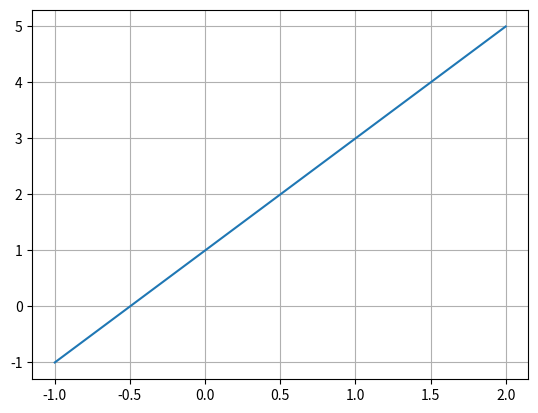
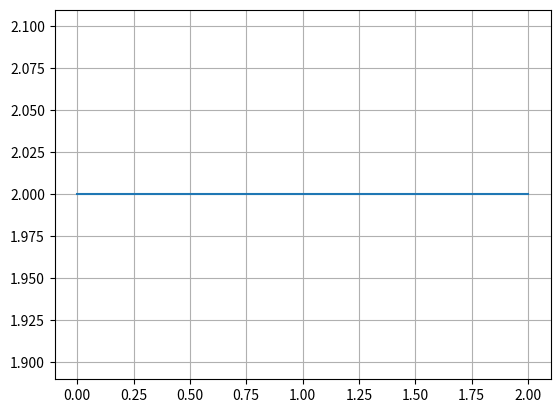

Python code for these plots, in order:
import matplotlib.pyplot as plt
import numpy as np

def deriv(x, y):
    N = len(x)
    dY = np.zeros(N-1)
    for k in range(N):
        dY[k-1] = (y[k] - y[k-1])/(x[k]-x[k-1])
    return dY

def integral(x, y):
    n = len(x)
    S = np.zeros(n)
    for k in range(n-1):
        Sk = y[k]*(x[k+1] - x[k])
        S = np.sum(Sk)
    return S
    
T = np.arange(-1, 3, 1)
F = 2 * T + 1

ystrih = deriv(T, F)
xstrih = T[1:]

plt.figure(1)
plt.plot(T, F)
plt.grid()
plt.show(block = False)

plt.figure(2)
plt.plot(xstrih, ystrih)
plt.grid()
plt.show(block = False)

print(integral(T, F))
